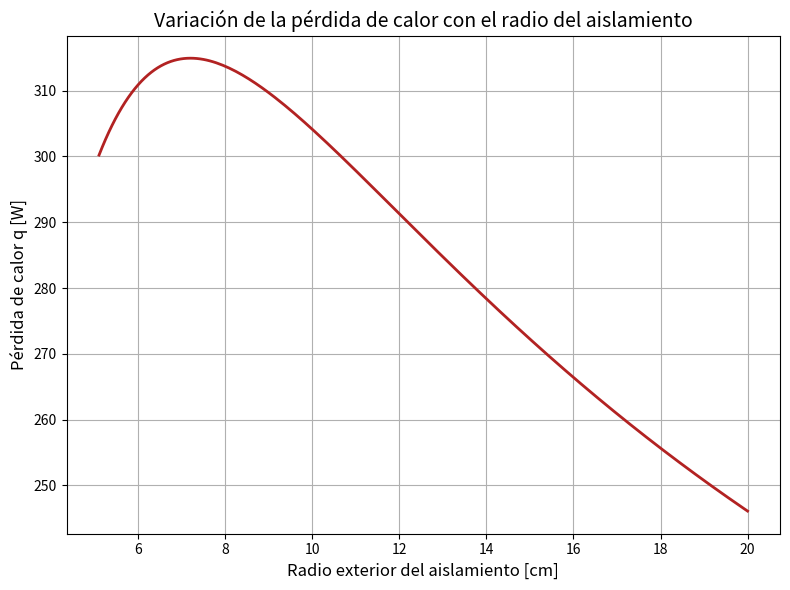

This chart was generated by the following Python code:
import numpy as np
import matplotlib.pyplot as plt

# --- Parámetros conocidos ---
T_i = 120          # Temperatura de la pared interna (°C)
T_inf = 25         # Temperatura del ambiente (°C)
r1 = 0.05          # Radio externo de la tubería (m)
k = 0.72           # Conductividad térmica del aislamiento (W/m·K)
h = 10            # Coeficiente de convección externo (W/m²·K)
L = 1.0            # Longitud de la tubería (m)

# --- Radios exteriores del aislamiento (r2) ---
r2_array = np.linspace(r1 + 0.001, 0.20, 200)  # desde un poco más que r1 hasta 20 cm

# --- Cálculo de la pérdida de calor q para cada r2 ---
q_array = []
for r2 in r2_array:
    R_cond = np.log(r2 / r1) / (2 * np.pi * k * L)
    R_conv = 1 / (h * 2 * np.pi * r2 * L)
    R_total = R_cond + R_conv
    q = (T_i - T_inf) / R_total
    q_array.append(q)

# --- Gráfica ---
plt.figure(figsize=(8,6))
plt.plot(r2_array * 100, q_array, color='firebrick', linewidth=2)
plt.xlabel('Radio exterior del aislamiento [cm]', fontsize=12)
plt.ylabel('Pérdida de calor q [W]', fontsize=12)
plt.title('Variación de la pérdida de calor con el radio del aislamiento', fontsize=14)
plt.grid(True)
plt.tight_layout()
plt.show()
